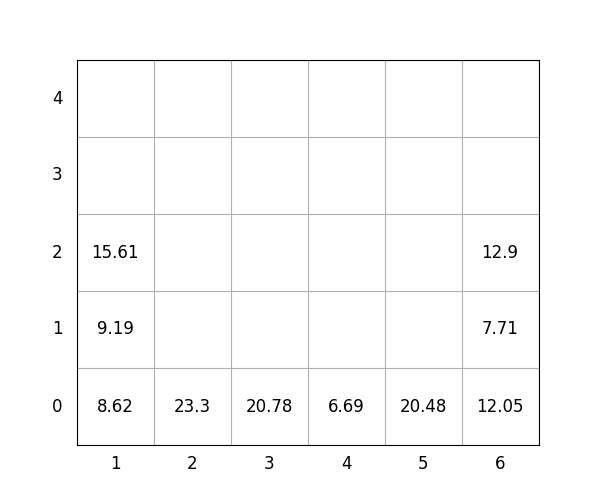

The file beside this chart, header and first rows:
idx, loc_x, loc_y, loc_z, weight, group, score, seq, reloc, size(ft)
1, 1, 0, 0, 8.62, 2, 208.6, 1, 0, 20
2, 1, 0, 1, 9.19, 3, 309.2, 2, 0, 20
3, 1, 0, 2, 15.61, 3, 315.6, 3, 0, 20
4, 6, 0, 0, 12.05, 0, 12.05, 4, 0, 20
5, 2, 0, 0, 23.3, 3, 323.3, 5, 0, 20
6, 6, 0, 1, 7.71, 1, 107.7, 6, 0, 20
7, 6, 0, 2, 12.9, 2, 212.9, 7, 0, 20
8, 5, 0, 0, 20.48, 2, 220.5, 8, 0, 20
9, 4, 0, 0, 6.69, 1, 106.7, 9, 0, 20
10, 3, 0, 0, 20.78, 0, 20.78, 10, 0, 20
